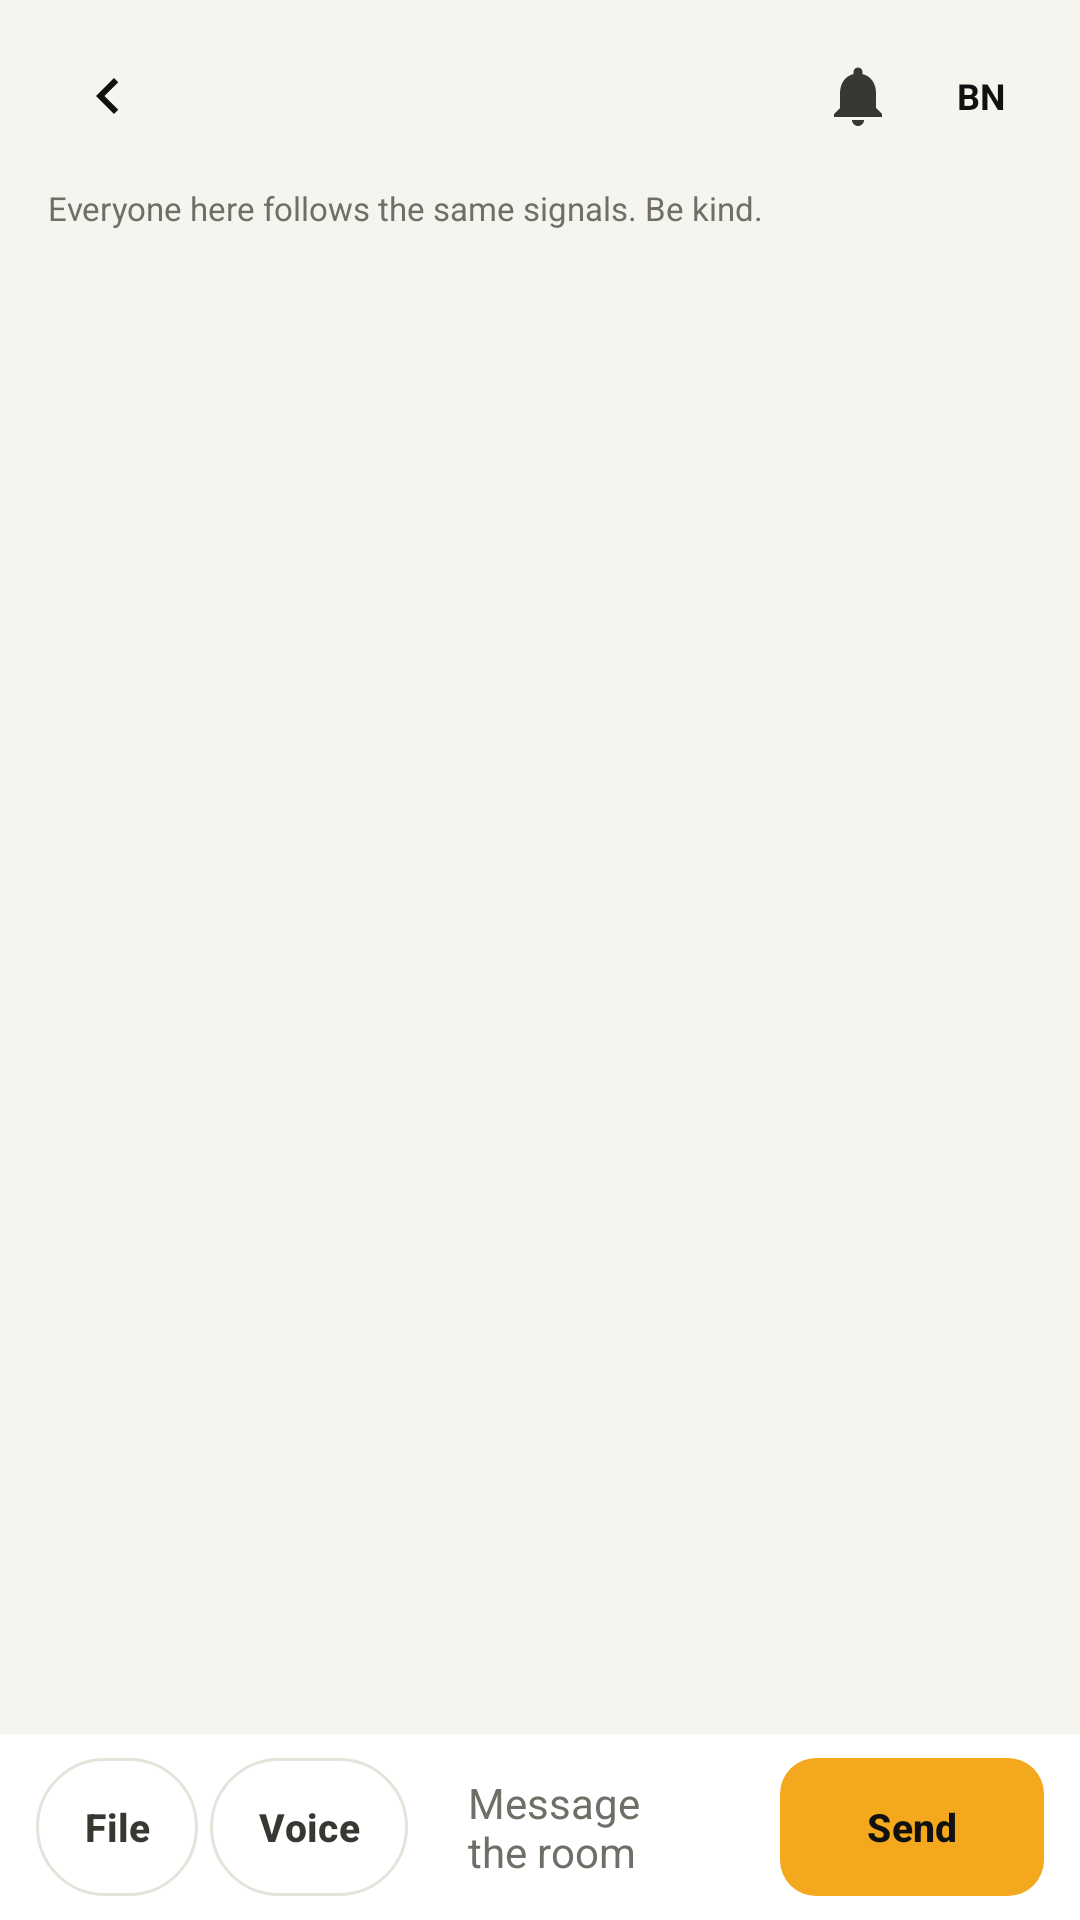

Here is an Android app screen rendered from its layout file. Give the layout XML and the strings, colors and styles it references.
<!-- AndroidManifest.xml: application theme Theme.ATG -->
<!-- res/layout/activity_room_detail.xml -->
<?xml version="1.0" encoding="utf-8"?>
<LinearLayout xmlns:android="http://schemas.android.com/apk/res/android"
    android:layout_width="match_parent"
    android:layout_height="match_parent"
    android:background="@color/bg"
    android:orientation="vertical">

    <include layout="@layout/view_header" />

    <TextView
        android:id="@+id/tvRoomInfo"
        android:layout_width="match_parent"
        android:layout_height="wrap_content"
        android:paddingStart="@dimen/screen_pad"
        android:paddingEnd="@dimen/screen_pad"
        android:paddingBottom="6dp"
        android:text="Everyone here follows the same signals. Be kind."
        android:textColor="@color/muted"
        android:textSize="11sp" />

    <com.google.android.material.button.MaterialButton
        android:id="@+id/btnThreadStatus"
        style="@style/Widget.ATG.Chip"
        android:layout_width="wrap_content"
        android:layout_height="40dp"
        android:layout_marginStart="@dimen/screen_pad"
        android:layout_marginBottom="6dp"
        android:text="Close conversation"
        android:visibility="gone" />

    <androidx.recyclerview.widget.RecyclerView
        android:id="@+id/rvMessages"
        android:layout_width="match_parent"
        android:layout_height="0dp"
        android:layout_weight="1"
        android:clipToPadding="false"
        android:paddingBottom="12dp" />

    <LinearLayout
        android:layout_width="match_parent"
        android:layout_height="wrap_content"
        android:background="@color/surface"
        android:gravity="center_vertical"
        android:orientation="horizontal"
        android:paddingStart="12dp"
        android:paddingTop="8dp"
        android:paddingEnd="12dp"
        android:paddingBottom="8dp">

        <com.google.android.material.button.MaterialButton
            android:id="@+id/btnAttach"
            style="@style/Widget.ATG.Chip"
            android:layout_width="wrap_content"
            android:layout_height="46dp"
            android:text="File" />

        <com.google.android.material.button.MaterialButton
            android:id="@+id/btnVoice"
            style="@style/Widget.ATG.Chip"
            android:layout_width="wrap_content"
            android:layout_height="46dp"
            android:layout_marginStart="4dp"
            android:text="Voice" />

        <EditText
            android:id="@+id/etMessage"
            android:layout_width="0dp"
            android:layout_height="46dp"
            android:layout_weight="1"
            android:layout_marginStart="4dp"
            android:background="@drawable/bg_chat_input"
            android:hint="Message the room"
            android:inputType="textCapSentences|textMultiLine"
            android:maxLines="4"
            android:paddingStart="16dp"
            android:paddingEnd="16dp"
            android:textColor="@color/ink"
            android:textColorHint="@color/muted"
            android:textSize="14sp" />

        <com.google.android.material.button.MaterialButton
            android:id="@+id/btnSend"
            style="@style/Widget.ATG.Button.Small"
            android:layout_width="wrap_content"
            android:layout_height="46dp"
            android:layout_marginStart="8dp"
            android:text="Send" />
    </LinearLayout>
</LinearLayout>
<!-- res/layout/view_header.xml (included above) -->
<?xml version="1.0" encoding="utf-8"?>
<LinearLayout xmlns:android="http://schemas.android.com/apk/res/android"
    xmlns:app="http://schemas.android.com/apk/res-auto"
    android:layout_width="match_parent"
    android:layout_height="wrap_content"
    android:orientation="horizontal"
    android:gravity="center_vertical"
    android:paddingStart="@dimen/screen_pad"
    android:paddingEnd="@dimen/screen_pad"
    android:paddingTop="12dp"
    android:paddingBottom="10dp">

    <ImageButton
        android:id="@+id/btnBack"
        android:layout_width="40dp"
        android:layout_height="40dp"
        android:background="?attr/selectableItemBackgroundBorderless"
        android:contentDescription="@string/back"
        android:padding="8dp"
        android:src="@drawable/ic_back"
        app:tint="@color/ink" />

    <TextView
        android:id="@+id/tvHeaderTitle"
        android:layout_width="0dp"
        android:layout_height="wrap_content"
        android:layout_weight="1"
        android:layout_marginStart="6dp"
        android:textSize="17sp"
        android:textStyle="bold"
        android:textColor="@color/ink" />

    <ImageButton
        android:id="@+id/btnBell"
        android:layout_width="40dp"
        android:layout_height="40dp"
        android:background="?attr/selectableItemBackgroundBorderless"
        android:contentDescription="Notifications"
        android:padding="9dp"
        android:src="@drawable/ic_bell"
        app:tint="@color/ink_soft" />

    <TextView
        android:id="@+id/tvHeaderAvatar"
        android:layout_width="34dp"
        android:layout_height="34dp"
        android:layout_marginStart="4dp"
        android:background="@drawable/bg_avatar"
        android:gravity="center"
        android:text="BN"
        android:textColor="@color/ink"
        android:textSize="12sp"
        android:textStyle="bold" />
</LinearLayout>
<!-- resources referenced by this layout -->
<resources>
  <color name="bg">#F5F4EE</color>
  <color name="ink">#111111</color>
  <color name="ink_soft">#383833</color>
  <color name="muted">#6F6E67</color>
  <color name="surface">#FFFFFF</color>
  <dimen name="screen_pad">16dp</dimen>
  <!-- drawable ic_back (drawable) -->
  <vector xmlns:android="http://schemas.android.com/apk/res/android"
      android:width="24dp" android:height="24dp"
      android:viewportWidth="24" android:viewportHeight="24"
      android:tint="@color/ink">
      <path android:fillColor="#FF000000"
          android:pathData="M15.41,7.41L14,6l-6,6 6,6 1.41,-1.41L10.83,12z" />
  </vector>
  <!-- drawable ic_bell (drawable) -->
  <vector xmlns:android="http://schemas.android.com/apk/res/android"
      android:width="24dp" android:height="24dp"
      android:viewportWidth="24" android:viewportHeight="24"
      android:tint="@color/ink">
      <path android:fillColor="#FF000000"
          android:pathData="M12,22c1.1,0 2,-0.9 2,-2h-4c0,1.1 0.89,2 2,2zM18,16v-5c0,-3.07 -1.64,-5.64 -4.5,-6.32V4c0,-0.83 -0.67,-1.5 -1.5,-1.5s-1.5,0.67 -1.5,1.5v0.68C7.63,5.36 6,7.92 6,11v5l-2,2v1h16v-1z" />
  </vector>
  <string name="back">Back</string>
  <style name="Widget.ATG.Button.Small" parent="Widget.ATG.Button">
          <item name="android:textSize">13sp</item>
          <item name="cornerRadius">12dp</item>
          <item name="android:minHeight">40dp</item>
          <item name="android:paddingLeft">14dp</item>
          <item name="android:paddingRight">14dp</item>
      </style>
  <style name="Widget.ATG.Chip" parent="Widget.Material3.Button.OutlinedButton">
          <item name="backgroundTint">@color/surface</item>
          <item name="strokeColor">@color/stroke</item>
          <item name="strokeWidth">1dp</item>
          <item name="android:textColor">@color/ink_soft</item>
          <item name="android:textSize">13sp</item>
          <item name="cornerRadius">24dp</item>
          <item name="android:minHeight">38dp</item>
          <item name="android:minWidth">0dp</item>
          <item name="android:insetTop">0dp</item>
          <item name="android:insetBottom">0dp</item>
          <item name="android:paddingLeft">16dp</item>
          <item name="android:paddingRight">16dp</item>
          <item name="rippleColor">#14000000</item>
      </style>
  <style name="Widget.ATG.Button" parent="Widget.Material3.Button">
          <item name="backgroundTint">@color/primary</item>
          <item name="android:textColor">@color/ink</item>
          <item name="android:textSize">16sp</item>
          <item name="android:textStyle">bold</item>
          <item name="android:letterSpacing">0.01</item>
          <item name="cornerRadius">16dp</item>
          <item name="android:minHeight">@dimen/button_height</item>
          <item name="android:insetTop">0dp</item>
          <item name="android:insetBottom">0dp</item>
          <item name="android:paddingLeft">20dp</item>
          <item name="android:paddingRight">20dp</item>
          <item name="rippleColor">#26000000</item>
          <item name="elevation">0dp</item>
      </style>
  <color name="stroke">#E5E4DB</color>
  <color name="primary">#F4A81D</color>
  <color name="gold">#8A6A1F</color>
  <color name="white">#FFFFFF</color>
  <style name="Theme.ATG.BottomSheet" parent="ThemeOverlay.Material3.BottomSheetDialog">
          <item name="android:colorBackground">@color/surface</item>
          <item name="colorSurface">@color/surface</item>
          <item name="android:navigationBarColor">@color/surface</item>
      </style>
  <style name="Theme.ATG.Dialog" parent="ThemeOverlay.Material3.MaterialAlertDialog">
          <item name="colorSurface">@color/surface</item>
          <item name="colorOnSurface">@color/ink</item>
          <item name="android:colorBackground">@color/surface</item>
      </style>
  <dimen name="button_height">54dp</dimen>
</resources>
